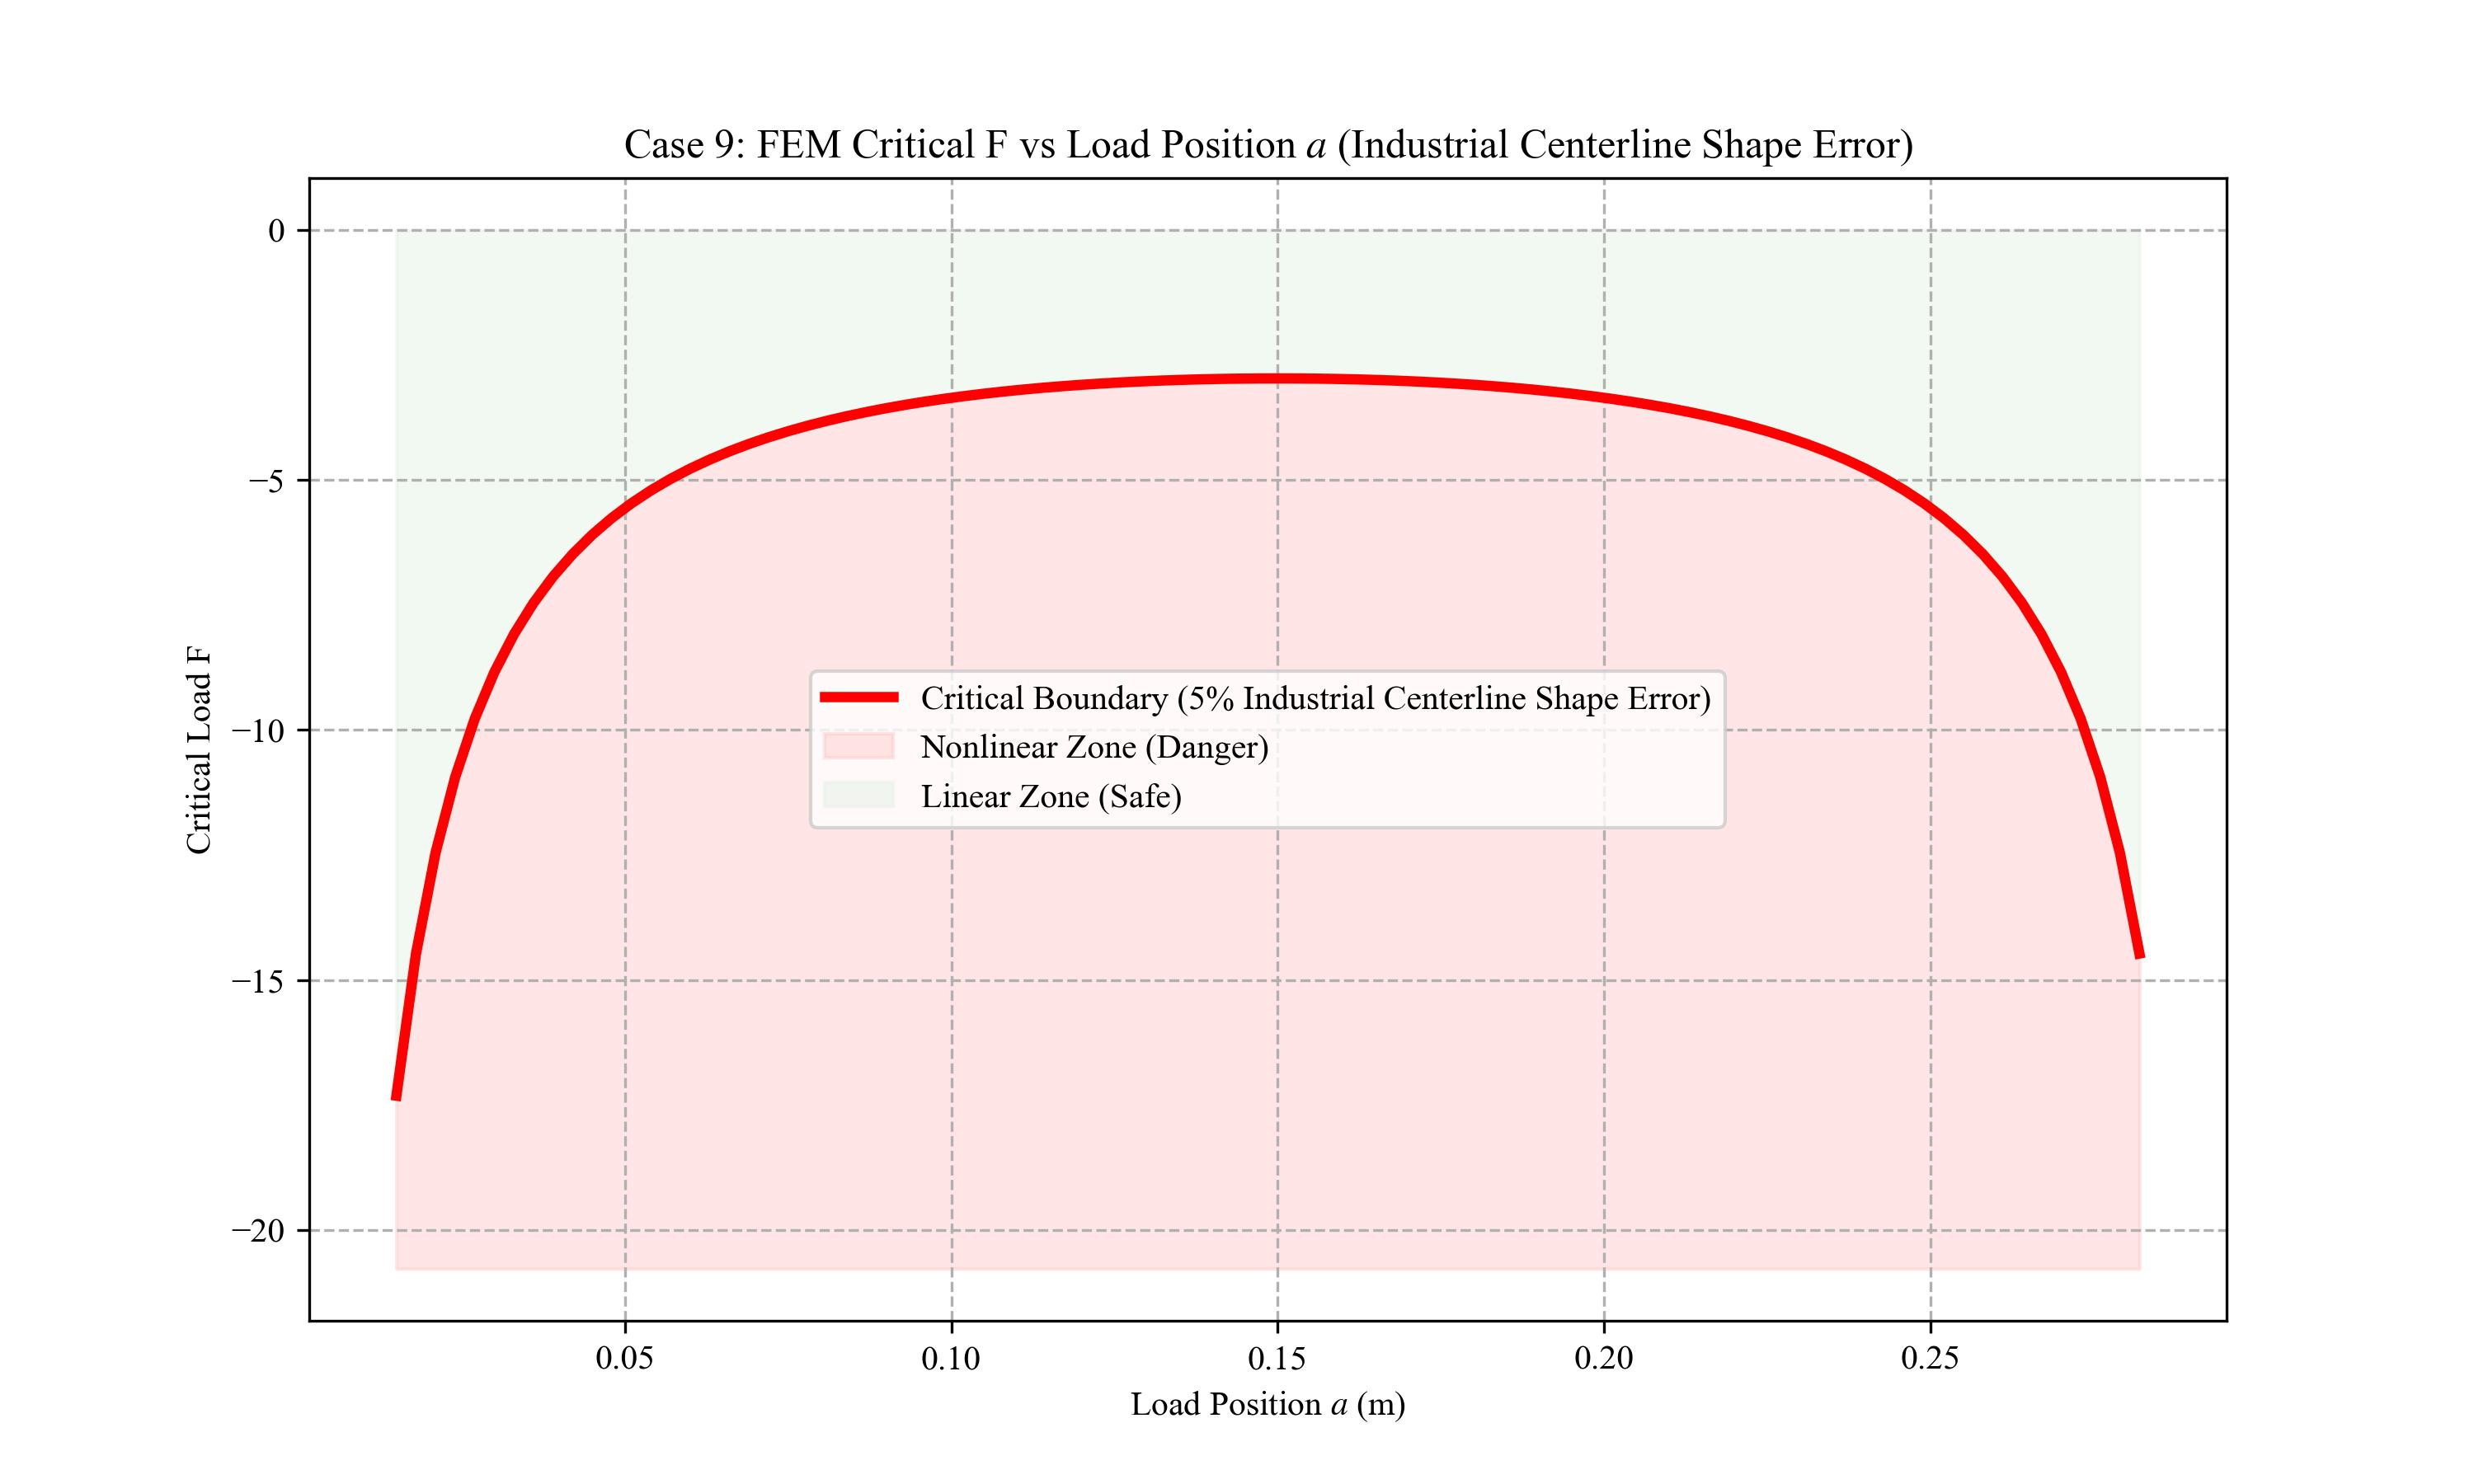

The file beside this chart, header and first rows:
case_id, a, critical_load
9, 0.015, -17.31
9, 0.018, -14.47
9, 0.021, -12.45
9, 0.024, -10.94
9, 0.027, -9.775
9, 0.03, -8.844
9, 0.033, -8.086
9, 0.036, -7.459
9, 0.039, -6.931
9, 0.042, -6.481
9, 0.045, -6.095
9, 0.048, -5.759
9, 0.051, -5.465
9, 0.054, -5.207
9, 0.057, -4.977
9, 0.06, -4.773
9, 0.063, -4.591
9, 0.066, -4.427
9, 0.069, -4.279
9, 0.072, -4.145
9, 0.075, -4.024
9, 0.078, -3.914
9, 0.081, -3.814
9, 0.084, -3.723
9, 0.087, -3.64
9, 0.09, -3.564
9, 0.093, -3.495
9, 0.096, -3.432
9, 0.099, -3.374
9, 0.102, -3.321
9, 0.105, -3.274
9, 0.108, -3.23
9, 0.111, -3.191
9, 0.114, -3.155
9, 0.117, -3.123
9, 0.12, -3.095
9, 0.123, -3.07
9, 0.126, -3.047
9, 0.129, -3.028
9, 0.132, -3.012
9, 0.135, -2.998
9, 0.138, -2.987
9, 0.141, -2.978
9, 0.144, -2.972
9, 0.147, -2.969
9, 0.15, -2.968
9, 0.153, -2.969
9, 0.156, -2.972
9, 0.159, -2.978
9, 0.162, -2.987
9, 0.165, -2.998
9, 0.168, -3.012
9, 0.171, -3.028
9, 0.174, -3.047
9, 0.177, -3.069
9, 0.18, -3.095
9, 0.183, -3.123
9, 0.186, -3.155
9, 0.189, -3.19
9, 0.192, -3.23
... 30 more rows
